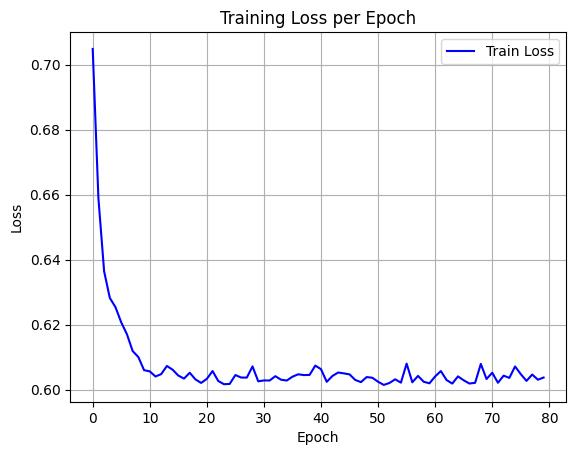

The file beside this chart, header and first rows:
epoch, train_loss
0, 0.7048
1, 0.6589
2, 0.6364
3, 0.6282
4, 0.6253
5, 0.6207
6, 0.617
7, 0.6119
8, 0.61
9, 0.606
10, 0.6056
11, 0.604
12, 0.6047
13, 0.6073
14, 0.6061
15, 0.6043
16, 0.6034
17, 0.6052
18, 0.6031
19, 0.602
20, 0.6033
21, 0.6057
22, 0.6026
23, 0.6016
24, 0.6017
25, 0.6045
26, 0.6037
27, 0.6037
28, 0.6071
29, 0.6025
30, 0.6028
31, 0.6028
32, 0.6041
33, 0.603
34, 0.6028
35, 0.604
36, 0.6047
37, 0.6044
38, 0.6045
39, 0.6074
40, 0.6063
41, 0.6024
42, 0.6042
43, 0.6052
44, 0.605
45, 0.6047
46, 0.6029
47, 0.6023
48, 0.6038
49, 0.6036
50, 0.6024
51, 0.6014
52, 0.602
53, 0.6032
54, 0.6021
55, 0.608
56, 0.6022
57, 0.6042
58, 0.6024
59, 0.6019
... 20 more rows
